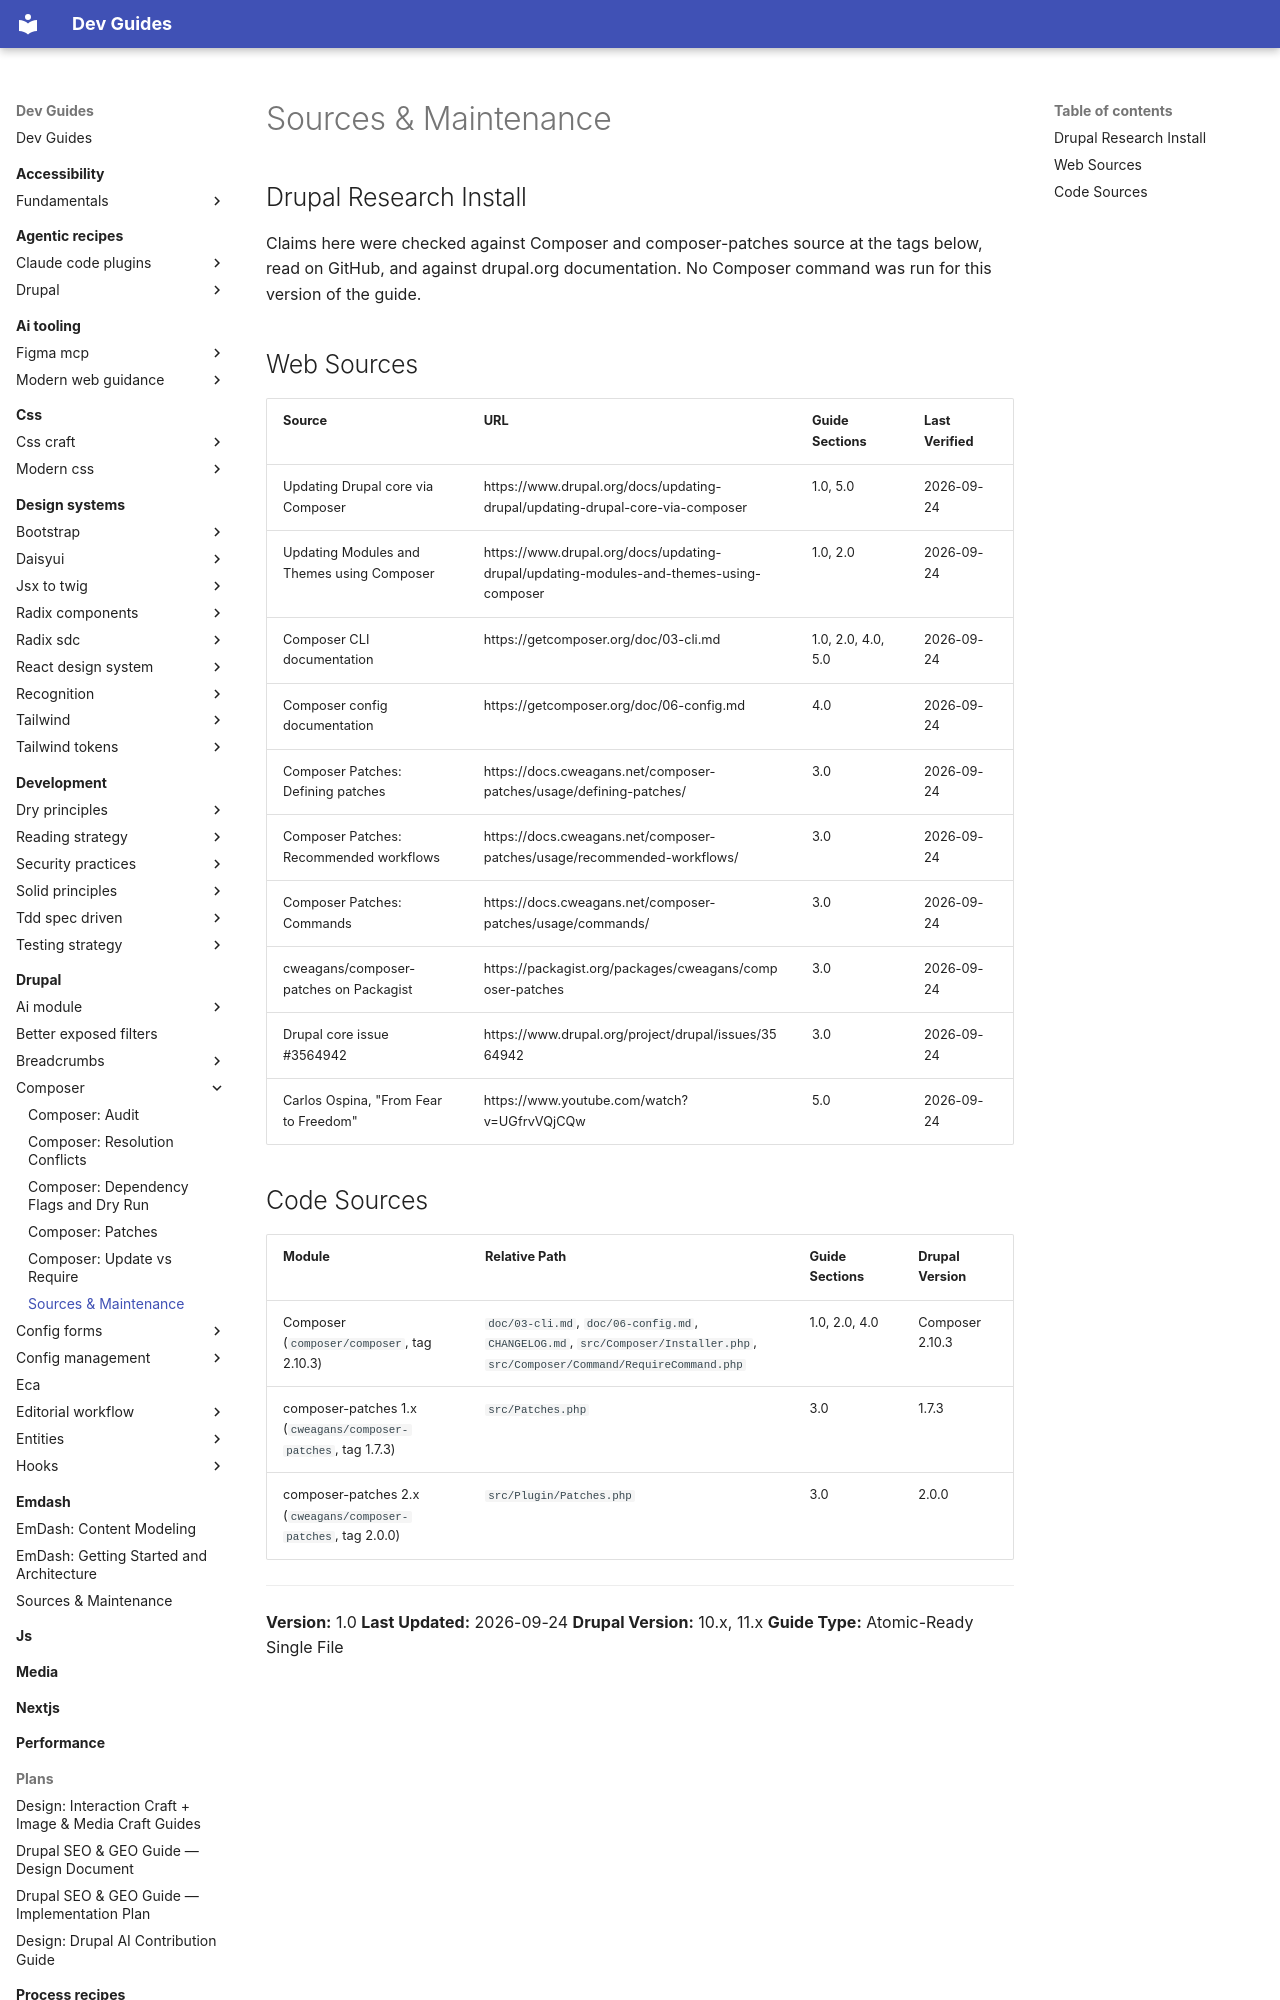

repository: camoa/dev-guides · page: drupal/composer/sources-maintenance/index.html · generator: mkdocs

---
description: "Source references and maintenance manifest for the Composer guides — web sources, code sources, and version history"
---

# Sources & Maintenance

## Drupal Research Install
Claims here were checked against Composer and composer-patches source at the tags below, read on GitHub, and against drupal.org documentation. No Composer command was run for this version of the guide.

## Web Sources

| Source | URL | Guide Sections | Last Verified |
|--------|-----|----------------|---------------|
| Updating Drupal core via Composer | https://www.drupal.org/docs/updating-drupal/updating-drupal-core-via-composer | 1.0, 5.0 | 2026-09-24 |
| Updating Modules and Themes using Composer | https://www.drupal.org/docs/updating-drupal/updating-modules-and-themes-using-composer | 1.0, 2.0 | 2026-09-24 |
| Composer CLI documentation | https://getcomposer.org/doc/03-cli.md | 1.0, 2.0, 4.0, 5.0 | 2026-09-24 |
| Composer config documentation | https://getcomposer.org/doc/06-config.md | 4.0 | 2026-09-24 |
| Composer Patches: Defining patches | https://docs.cweagans.net/composer-patches/usage/defining-patches/ | 3.0 | 2026-09-24 |
| Composer Patches: Recommended workflows | https://docs.cweagans.net/composer-patches/usage/recommended-workflows/ | 3.0 | 2026-09-24 |
| Composer Patches: Commands | https://docs.cweagans.net/composer-patches/usage/commands/ | 3.0 | 2026-09-24 |
| cweagans/composer-patches on Packagist | https://packagist.org/packages/cweagans/composer-patches | 3.0 | 2026-09-24 |
| Drupal core issue #3564942 | https://www.drupal.org/project/drupal/issues/3564942 | 3.0 | 2026-09-24 |
| Carlos Ospina, "From Fear to Freedom" | https://www.youtube.com/watch?v=UGfrvVQjCQw | 5.0 | 2026-09-24 |
